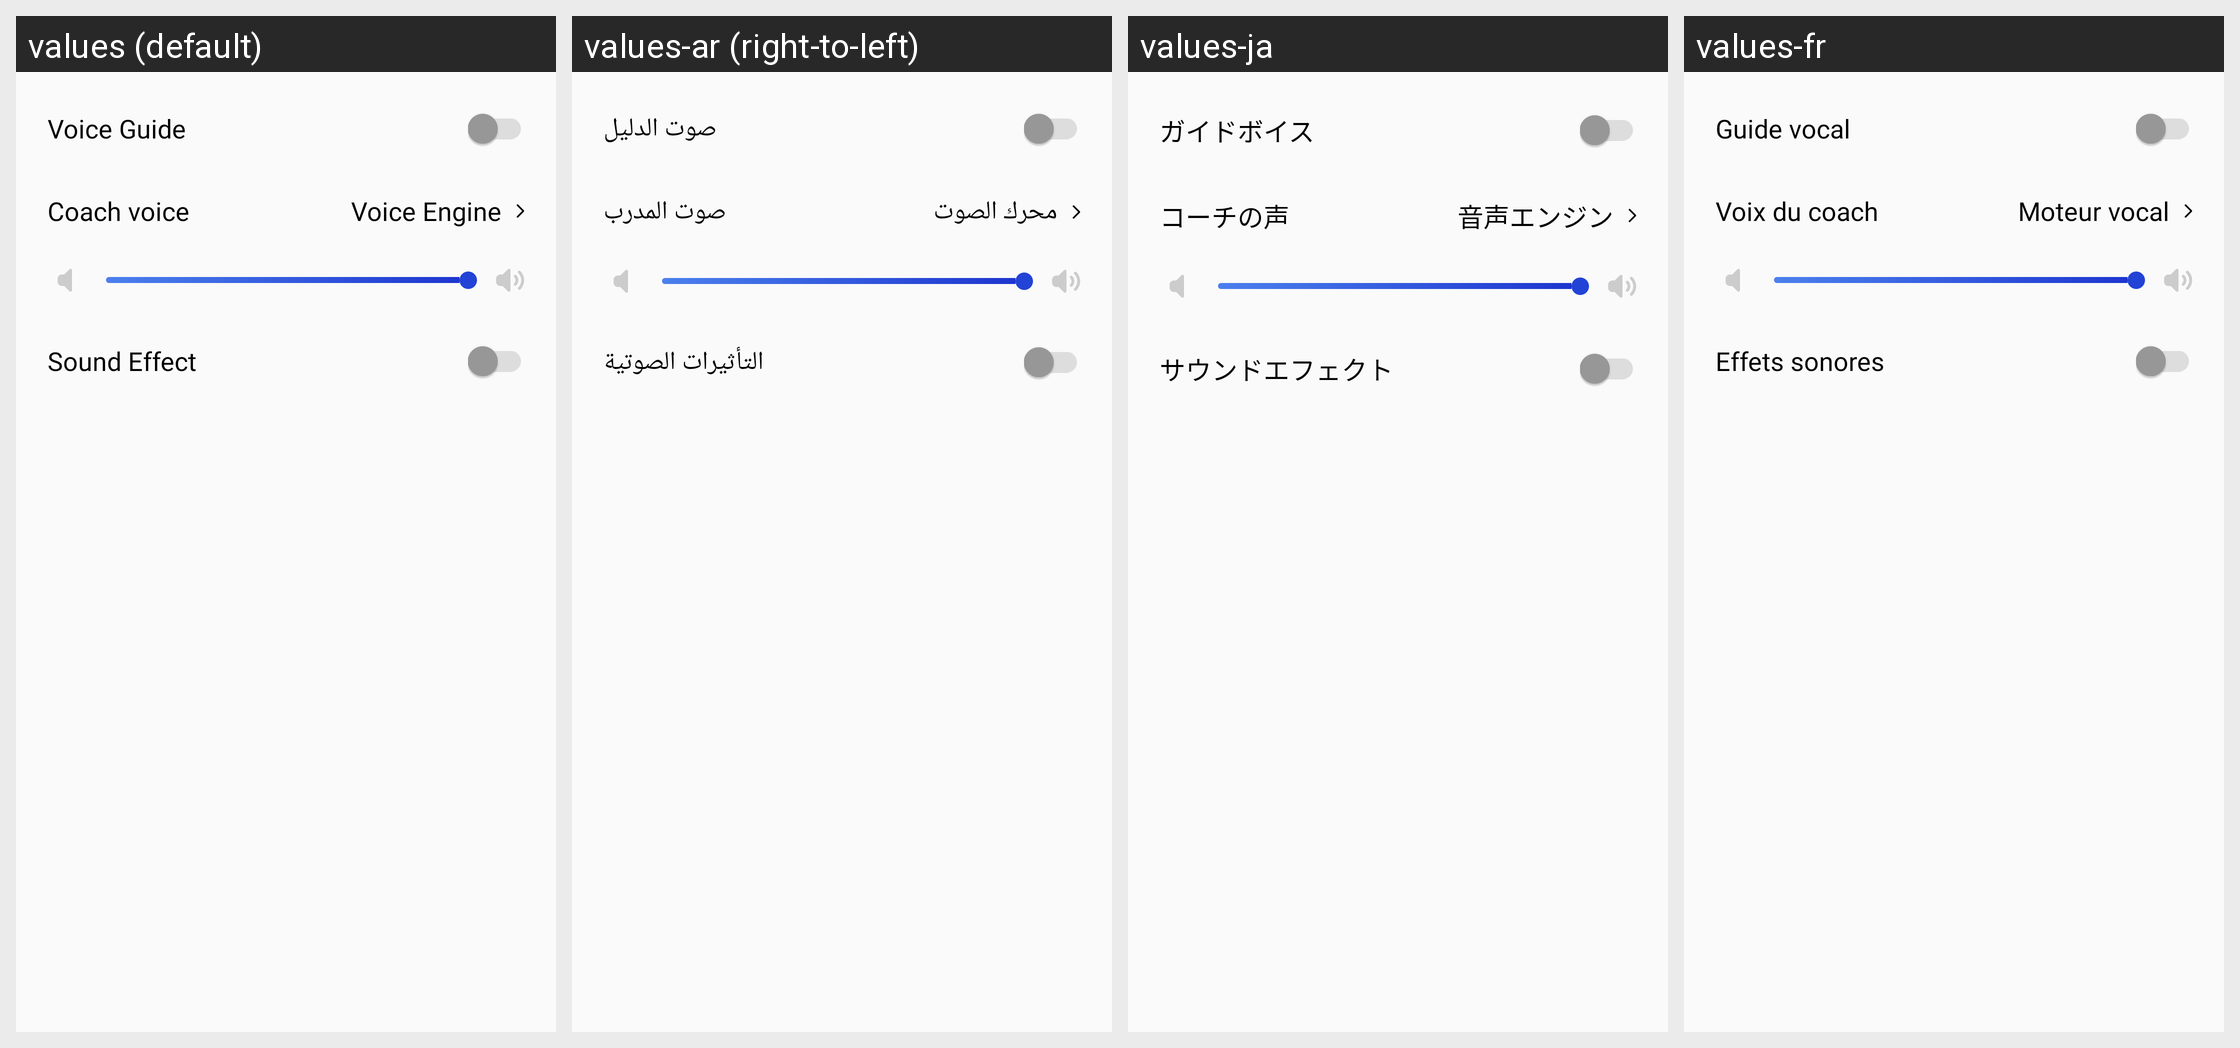

For this localized Android screen grid, give each drawn string resource with its value in every locale shown.
Android screen res/layout/layout_voice_guide_setting_card.xml rendered under 4 locales, left to right: values (default), values-ar (right-to-left), values-ja, values-fr. Device: Nexus 5 (rendered at 1080×1920; each locale shown at half size, 540×960, under a caption strip naming it); theme AppTheme.
Other locales in the repository, not shown: values-da, values-de, values-en, values-es, values-fa, values-in, values-in-rID, values-it, values-ko, values-nl, values-pl, values-pt, values-ru, values-sv, values-th, values-tr, values-vi, values-zh, values-zh-rCN, values-zh-rTW.
Strings drawn on this screen, with the default value and each locale's value (text and hints the layout hard-codes, and strings that could not be matched under every locale, appear in the picture but are not listed):

APKTOOL_RENAMED_0x7f1305fb
  values: Voice Guide
  values-ar: صوت الدليل
  values-ja: ガイドボイス
  values-fr: Guide vocal

APKTOOL_RENAMED_0x7f130121
  values: Coach voice
  values-ar: صوت المدرب
  values-ja: コーチの声
  values-fr: Voix du coach

APKTOOL_RENAMED_0x7f130721
  values: Voice Engine
  values-ar: محرك الصوت
  values-ja: 音声エンジン
  values-fr: Moteur vocal

APKTOOL_RENAMED_0x7f1305ac
  values: Sound Effect
  values-ar: التأثيرات الصوتية
  values-ja: サウンドエフェクト
  values-fr: Effets sonores
